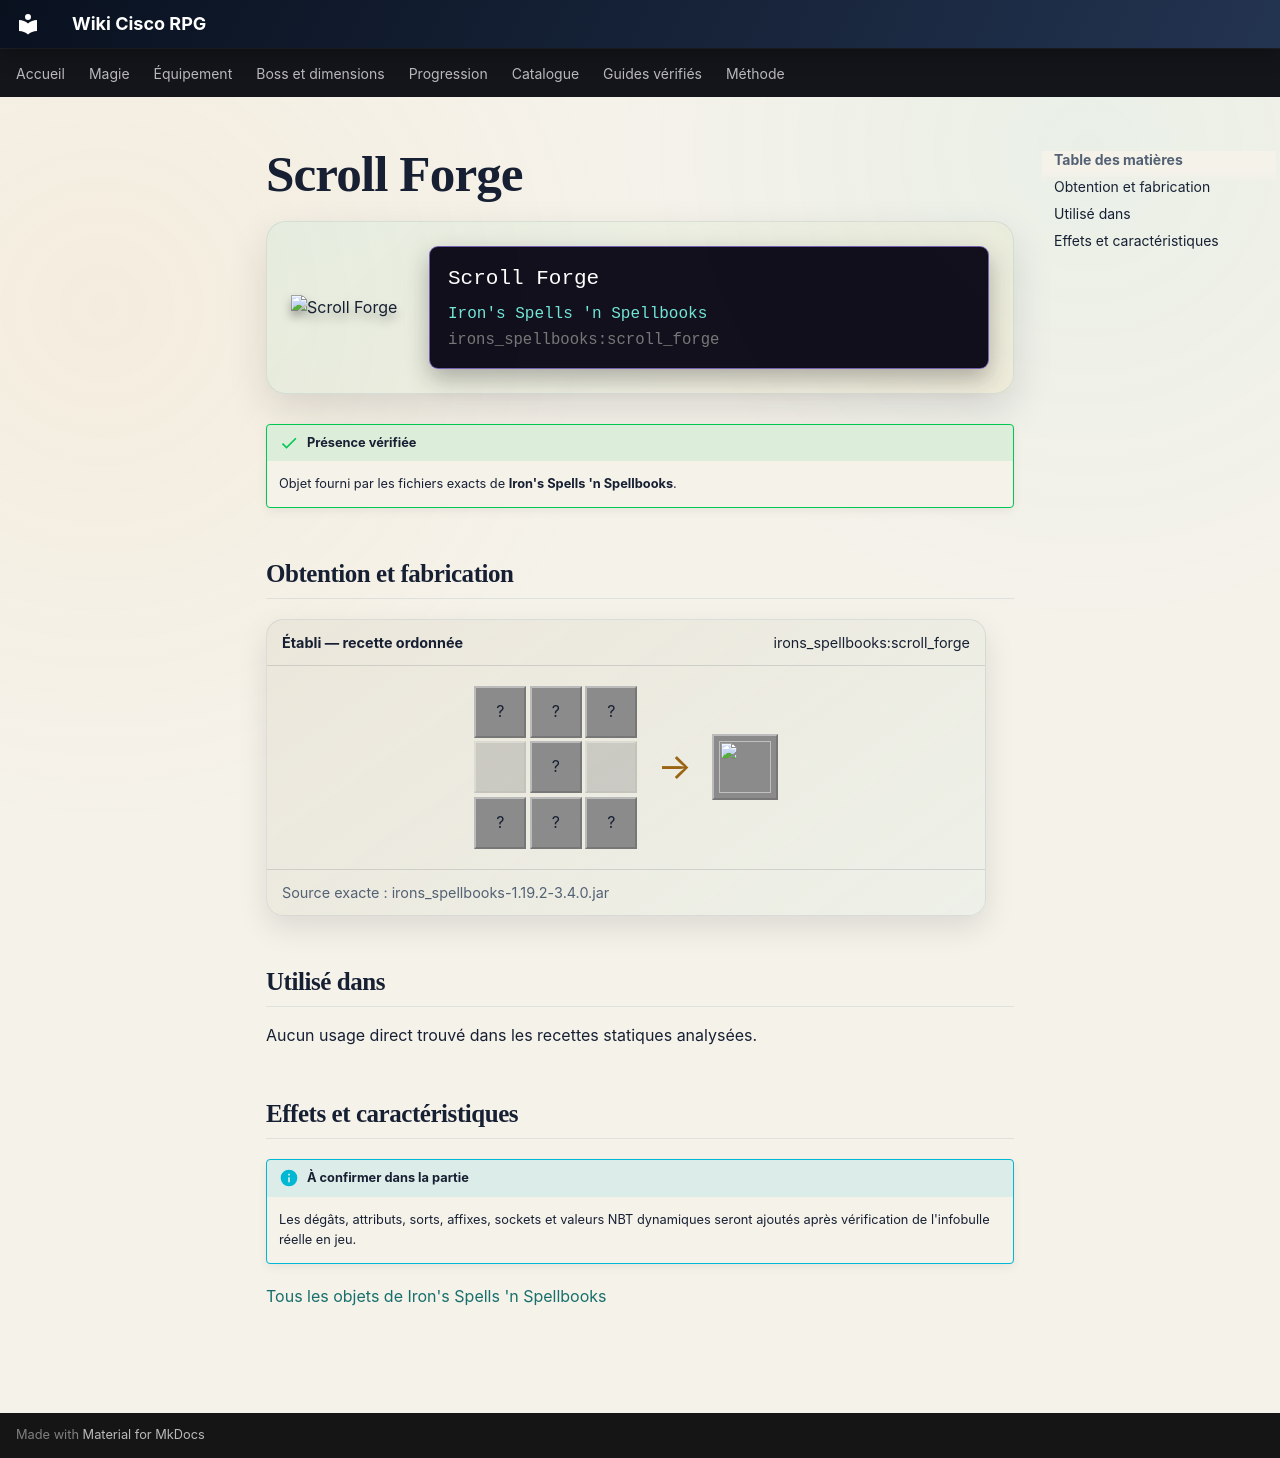

repository: Kloups-Dev/wiki-cisco-rpg · page: catalogue/objets/irons_spellbooks/scroll_forge/index.html · generator: mkdocs

# Scroll Forge

<div class="mc-item-showcase">
<img class="mc-item-icon" src="../../../../assets/generated/items/irons_spellbooks/scroll_forge.png" alt="Scroll Forge">
<div class="mc-tooltip-card">
<div class="mc-tooltip-card__name">Scroll Forge</div>
<div class="mc-tooltip-card__mod">Iron&#x27;s Spells &#x27;n Spellbooks</div>
<div class="mc-tooltip-card__id">irons_spellbooks:scroll_forge</div>
</div>
</div>

!!! success "Présence vérifiée"
    Objet fourni par les fichiers exacts de **Iron's Spells 'n Spellbooks**.

## Obtention et fabrication

<div class="jei-recipe"><div class="jei-recipe__head"><strong>Établi — recette ordonnée</strong><span>irons_spellbooks:scroll_forge</span></div><div class="jei-recipe__body"><div class="jei-grid"><span class="jei-slot" title="Polished Deepslate (minecraft:polished_deepslate)">?</span><span class="jei-slot" title="Polished Deepslate (minecraft:polished_deepslate)">?</span><span class="jei-slot" title="Polished Deepslate (minecraft:polished_deepslate)">?</span><span class="jei-slot jei-slot--empty"></span><span class="jei-slot" title="Crying Obsidian (minecraft:crying_obsidian)">?</span><span class="jei-slot jei-slot--empty"></span><span class="jei-slot" title="Crying Obsidian (minecraft:crying_obsidian)">?</span><span class="jei-slot" title="Crying Obsidian (minecraft:crying_obsidian)">?</span><span class="jei-slot" title="Crying Obsidian (minecraft:crying_obsidian)">?</span></div><span class="jei-arrow">→</span><span class="jei-slot jei-slot--result"><img src="../../../../assets/generated/items/irons_spellbooks/scroll_forge.png" alt=""></span></div><div class="jei-recipe__source">Source exacte : irons_spellbooks-1.19.2-3.4.0.jar</div></div>

## Utilisé dans

Aucun usage direct trouvé dans les recettes statiques analysées.

## Effets et caractéristiques

!!! info "À confirmer dans la partie"
    Les dégâts, attributs, sorts, affixes, sockets et valeurs NBT dynamiques seront ajoutés après vérification de l'infobulle réelle en jeu.

[Tous les objets de Iron's Spells 'n Spellbooks](../../../contenu/irons-spells.md)
